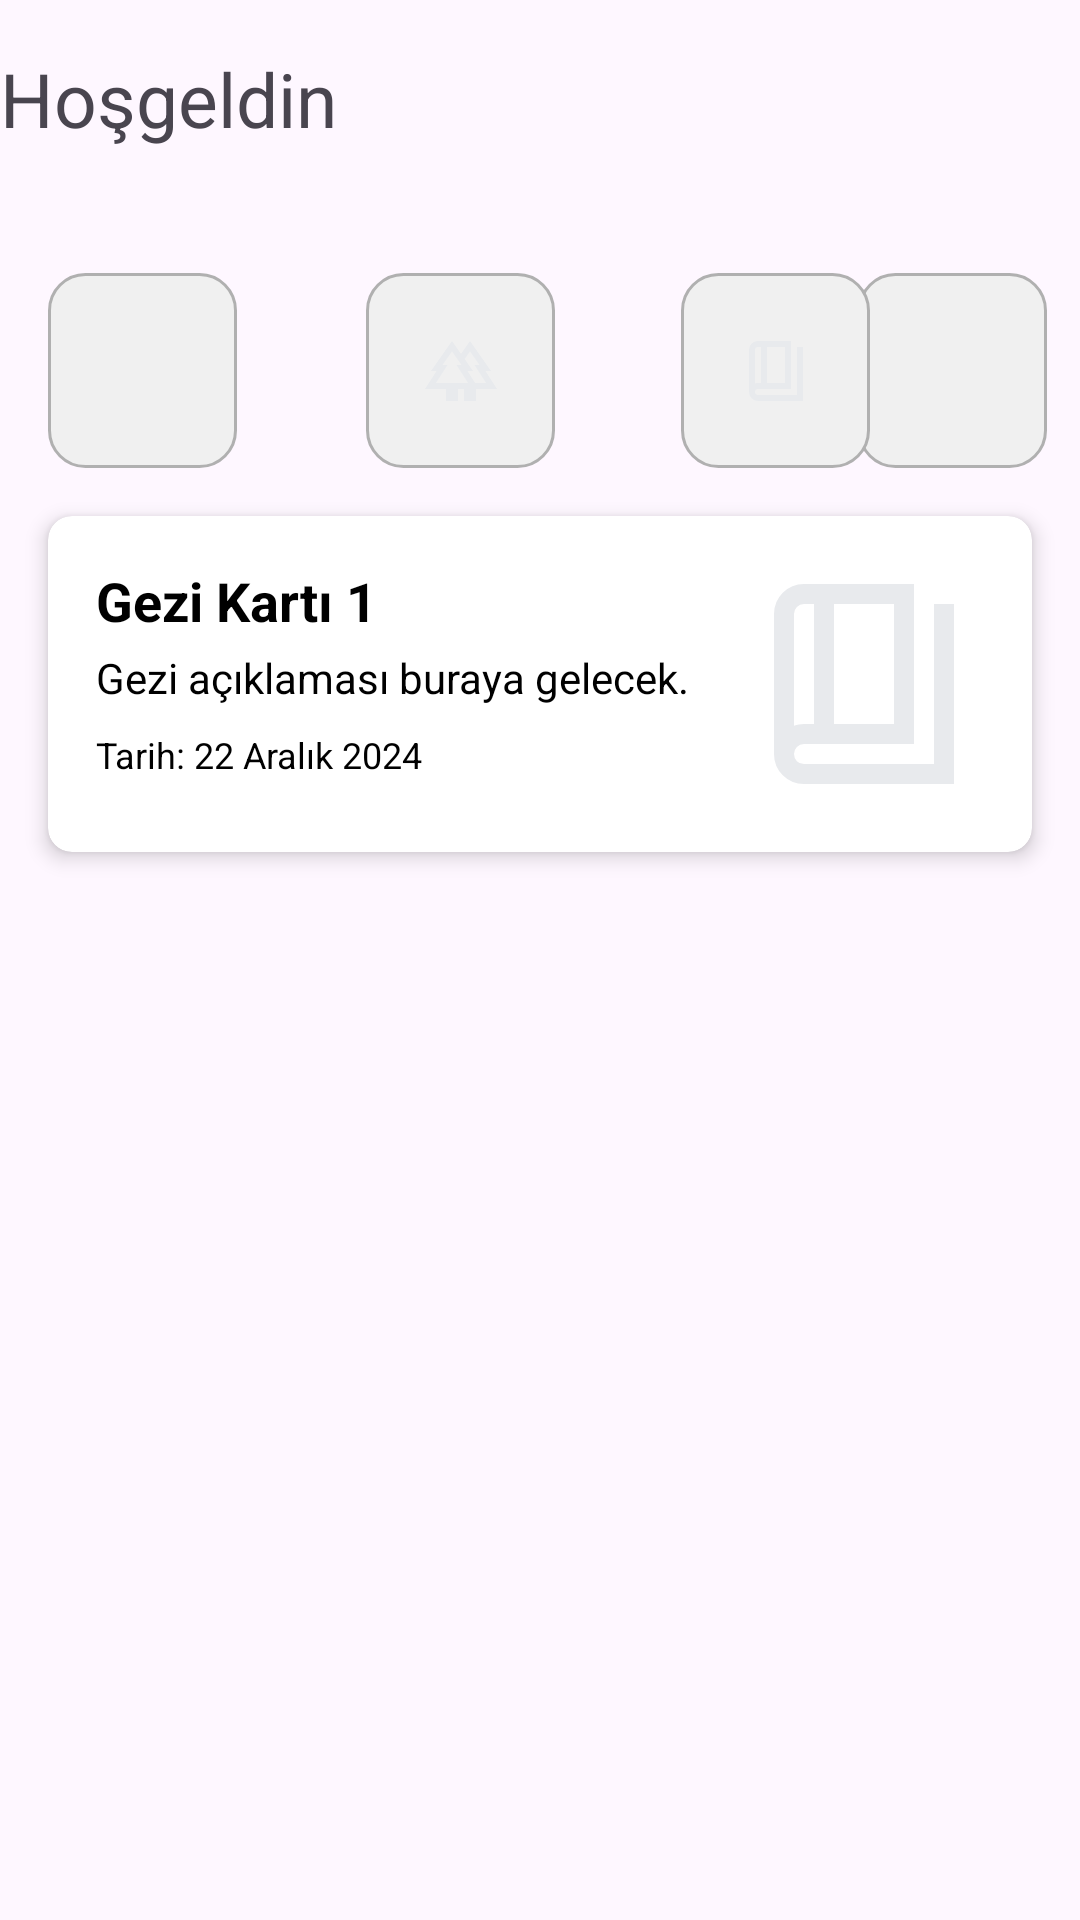

Produce the Android XML layout that renders to this screen, including the resource entries it uses.
<!-- AndroidManifest.xml: application theme Theme.TripDiary -->
<!-- res/layout/fragment_home.xml -->
<?xml version="1.0" encoding="utf-8"?>
<androidx.constraintlayout.widget.ConstraintLayout xmlns:android="http://schemas.android.com/apk/res/android"
    xmlns:app="http://schemas.android.com/apk/res-auto"
    xmlns:tools="http://schemas.android.com/tools"
    android:layout_width="match_parent"
    android:layout_height="match_parent"
    tools:context=".HomeFragment"
    tools:layout_editor_absoluteX="0dp"
    tools:layout_editor_absoluteY="1dp">

    


    <TextView
        android:id="@+id/textView4"
        android:layout_width="230dp"
        android:layout_height="45dp"
        android:layout_marginTop="16dp"
        android:text="Hoşgeldin "
        android:textSize="25sp"
        app:layout_constraintEnd_toEndOf="parent"
        app:layout_constraintHorizontal_bias="0.0"
        app:layout_constraintStart_toStartOf="parent"
        app:layout_constraintTop_toTopOf="parent" />

    <ImageButton
        android:id="@+id/imageButton4"
        android:layout_width="63dp"
        android:layout_height="65dp"
        android:background="@drawable/rounded_input"
        android:src="@drawable/celebration"
        android:contentDescription="Kutlama ikonu"
        app:layout_constraintEnd_toEndOf="parent"
        app:layout_constraintHorizontal_bias="0.901"
        app:layout_constraintStart_toEndOf="@+id/imageButton3"
        app:layout_constraintTop_toTopOf="@+id/imageButton2"
        tools:ignore="MissingConstraints" />

    <ImageButton
        android:id="@+id/imageButton2"
        android:layout_width="63dp"
        android:layout_height="65dp"
        android:layout_marginStart="148dp"
        android:background="@drawable/rounded_input"
        android:src="@drawable/book"
        android:contentDescription="Kitap ikonu"
        app:layout_constraintStart_toEndOf="@+id/imageButton"
        app:layout_constraintTop_toTopOf="@+id/imageButton"
        tools:ignore="MissingConstraints" />

    <ImageButton
        android:id="@+id/imageButton"
        android:layout_width="63dp"
        android:layout_height="65dp"
        android:layout_marginStart="16dp"
        android:layout_marginTop="30dp"
        android:background="@drawable/rounded_input"
        android:src="@drawable/a"
        android:contentDescription="A harfi ikonu"
        app:layout_constraintStart_toStartOf="parent"
        app:layout_constraintTop_toBottomOf="@+id/textView4"
        tools:ignore="MissingConstraints" />

    <ImageButton
        android:id="@+id/imageButton3"
        android:layout_width="63dp"
        android:layout_height="65dp"
        android:background="@drawable/rounded_input"
        android:src="@drawable/nature"
        android:contentDescription="Doğa ikonu"
        app:layout_constraintEnd_toStartOf="@+id/imageButton2"
        app:layout_constraintHorizontal_bias="0.505"
        app:layout_constraintStart_toEndOf="@+id/imageButton"
        app:layout_constraintTop_toTopOf="@+id/imageButton"
        tools:ignore="MissingConstraints" />


    <androidx.cardview.widget.CardView
        android:id="@+id/cardView1"
        android:layout_width="0dp"
        android:layout_height="wrap_content"
        android:layout_marginStart="16dp"
        android:layout_marginTop="16dp"
        android:layout_marginEnd="16dp"
        app:cardBackgroundColor="@color/white"
        app:cardCornerRadius="8dp"
        app:cardElevation="4dp"
        app:layout_constraintEnd_toEndOf="parent"
        app:layout_constraintStart_toStartOf="parent"
        app:layout_constraintTop_toBottomOf="@+id/imageButton">

        <LinearLayout
            android:layout_width="match_parent"
            android:layout_height="wrap_content"
            android:orientation="horizontal"
            android:padding="16dp">

            
            <LinearLayout
                android:layout_width="0dp"
                android:layout_height="wrap_content"
                android:layout_weight="1"
                android:orientation="vertical">

                
                <TextView
                    android:id="@+id/cardTitle"
                    android:layout_width="wrap_content"
                    android:layout_height="wrap_content"
                    android:text="Gezi Kartı 1"
                    android:textSize="18sp"
                    android:textStyle="bold"
                    android:textColor="@color/black" />

                
                <TextView
                    android:id="@+id/cardDescription"
                    android:layout_width="wrap_content"
                    android:layout_height="wrap_content"
                    android:layout_marginTop="4dp"
                    android:text="Gezi açıklaması buraya gelecek."
                    android:textSize="14sp"
                    android:textColor="@color/black" />

                
                <TextView
                    android:id="@+id/cardDate"
                    android:layout_width="wrap_content"
                    android:layout_height="wrap_content"
                    android:layout_marginTop="8dp"
                    android:text="Tarih: 22 Aralık 2024"
                    android:textSize="12sp"
                    android:textColor="@color/black" />
            </LinearLayout>

            
            <ImageView
                android:id="@+id/cardImage"
                android:layout_width="80dp"
                android:layout_height="80dp"
                android:layout_gravity="center"
                android:layout_marginStart="8dp"
                android:scaleType="centerCrop"
                android:src="@drawable/book" />
        </LinearLayout>
    </androidx.cardview.widget.CardView>





</androidx.constraintlayout.widget.ConstraintLayout>
<!-- resources referenced by this layout -->
<resources>
  <color name="black">#FF000000</color>
  <color name="white">#FFFFFFFF</color>
  <!-- drawable book (drawable) -->
  <vector xmlns:android="http://schemas.android.com/apk/res/android"
      android:width="24dp"
      android:height="24dp"
      android:viewportWidth="960"
      android:viewportHeight="960">
    <path
        android:pathData="M240,880q-50,0 -85,-35t-35,-85v-560q0,-50 35,-85t85,-35h440v640L240,720q-17,0 -28.5,11.5T200,760q0,17 11.5,28.5T240,800h520v-640h80v720L240,880ZM360,640h240v-480L360,160v480ZM280,640v-480h-40q-17,0 -28.5,11.5T200,200v447q10,-3 19.5,-5t20.5,-2h40ZM200,160v487,-487Z"
        android:fillColor="#e8eaed"/>
  </vector>
  <!-- drawable nature (drawable) -->
  <vector xmlns:android="http://schemas.android.com/apk/res/android"
      android:width="24dp"
      android:height="24dp"
      android:viewportWidth="960"
      android:viewportHeight="960">
    <path
        android:pathData="M280,880v-160L0,720l154,-240L80,480l280,-400 120,172 120,-172 280,400h-74l154,240L680,720v160L520,880v-160h-80v160L280,880ZM669,640h145L659,400h67L600,220l-71,101 111,159h-74l103,160ZM146,640h428L419,400h67L360,220 234,400h67L146,640ZM146,640h155,-67 252,-67 155,-428ZM669,640L566,640h74,-111 197,-67 155,-145ZM520,720h160,-160ZM721,720Z"
        android:fillColor="#e8eaed"/>
  </vector>
  <!-- drawable rounded_input (drawable) -->
  <?xml version="1.0" encoding="utf-8"?>
  <shape xmlns:android="http://schemas.android.com/apk/res/android">
      <solid android:color="#F0F0F0"/> 
      <corners android:radius="12dp"/> 
      <stroke android:color="#B0B0B0" android:width="1dp"/> 
  </shape>
  <style name="Theme.TripDiary" parent="Base.Theme.TripDiary" />
  <style name="Base.Theme.TripDiary" parent="Theme.Material3.DayNight.NoActionBar">
          
          
      </style>
</resources>
